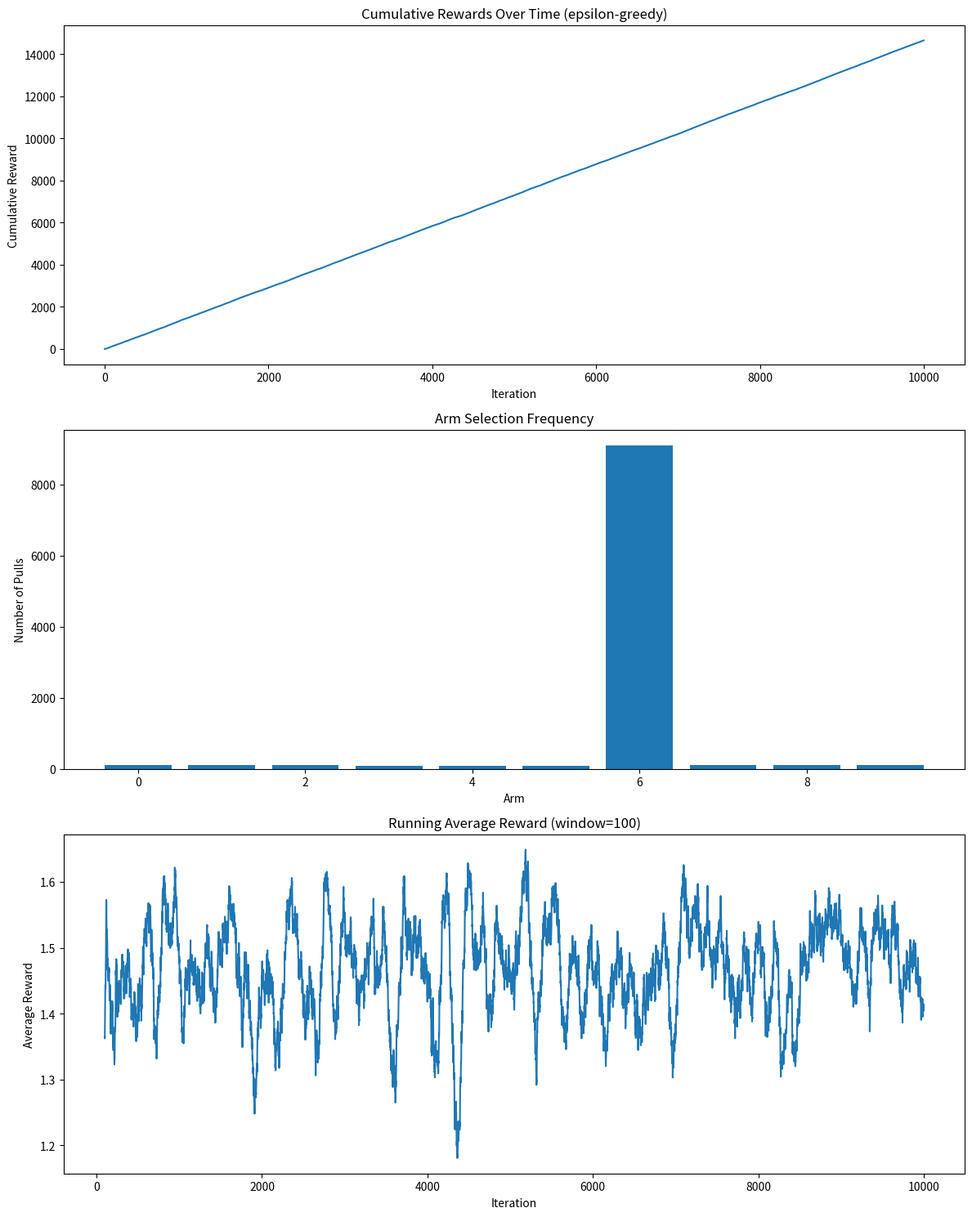
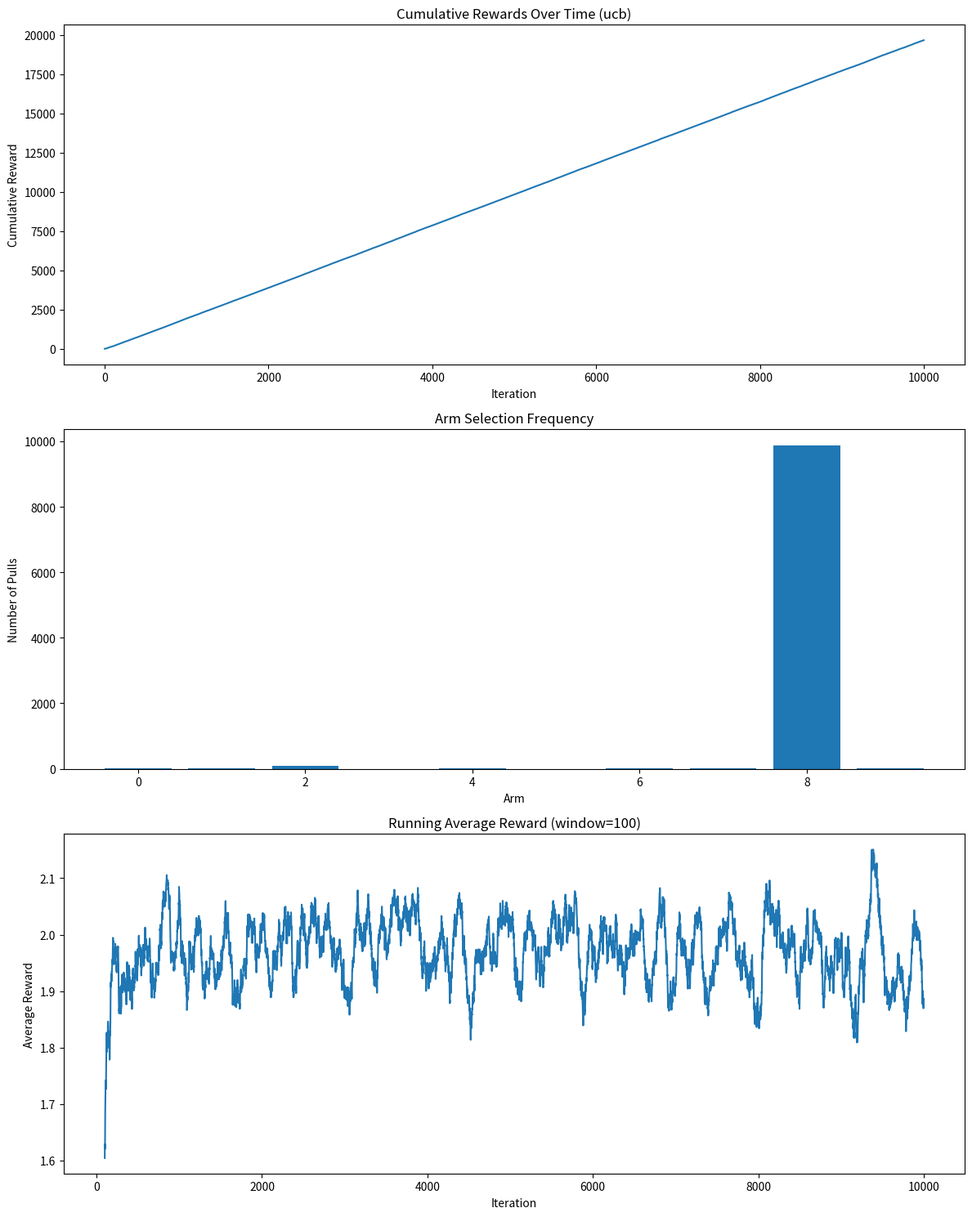
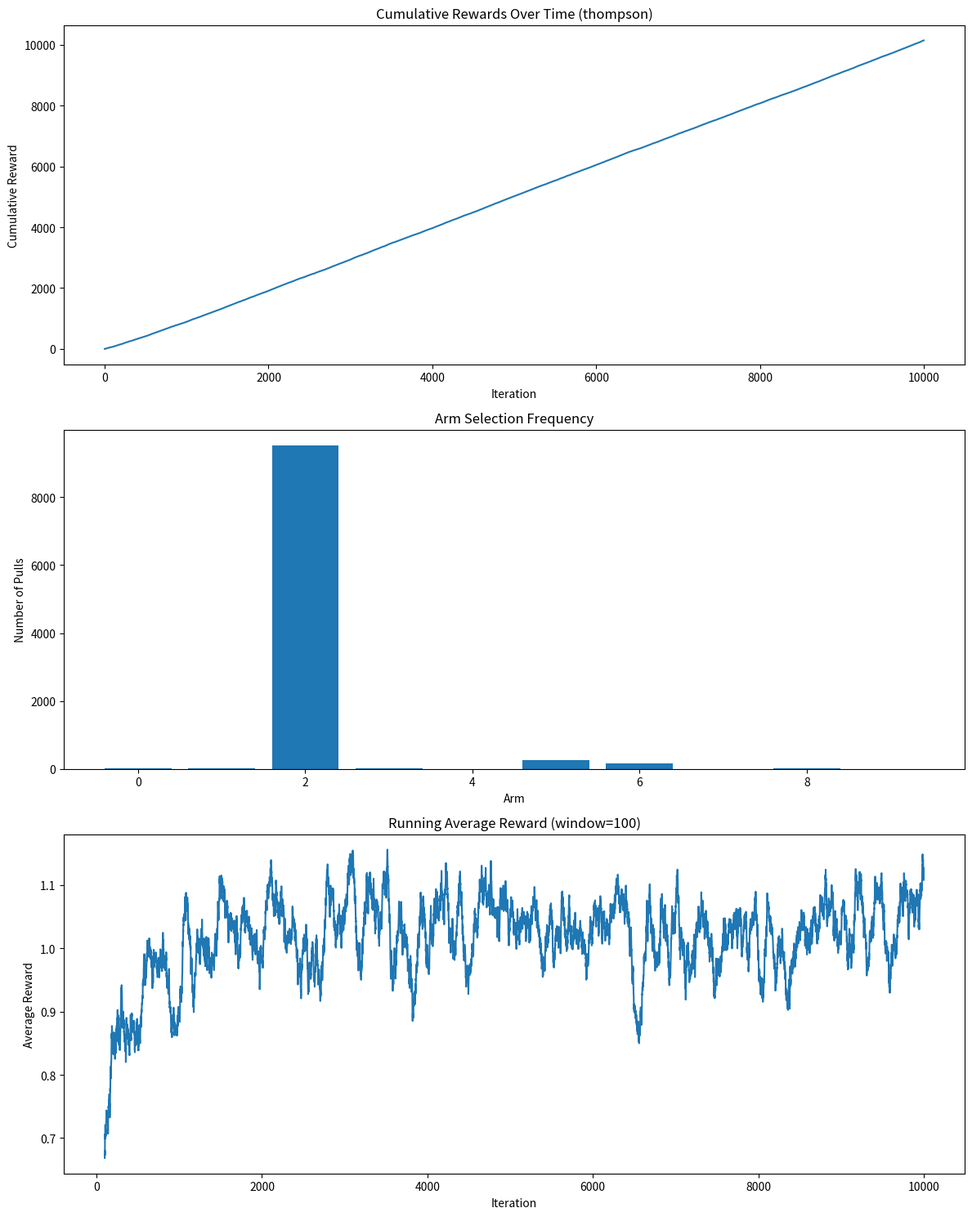
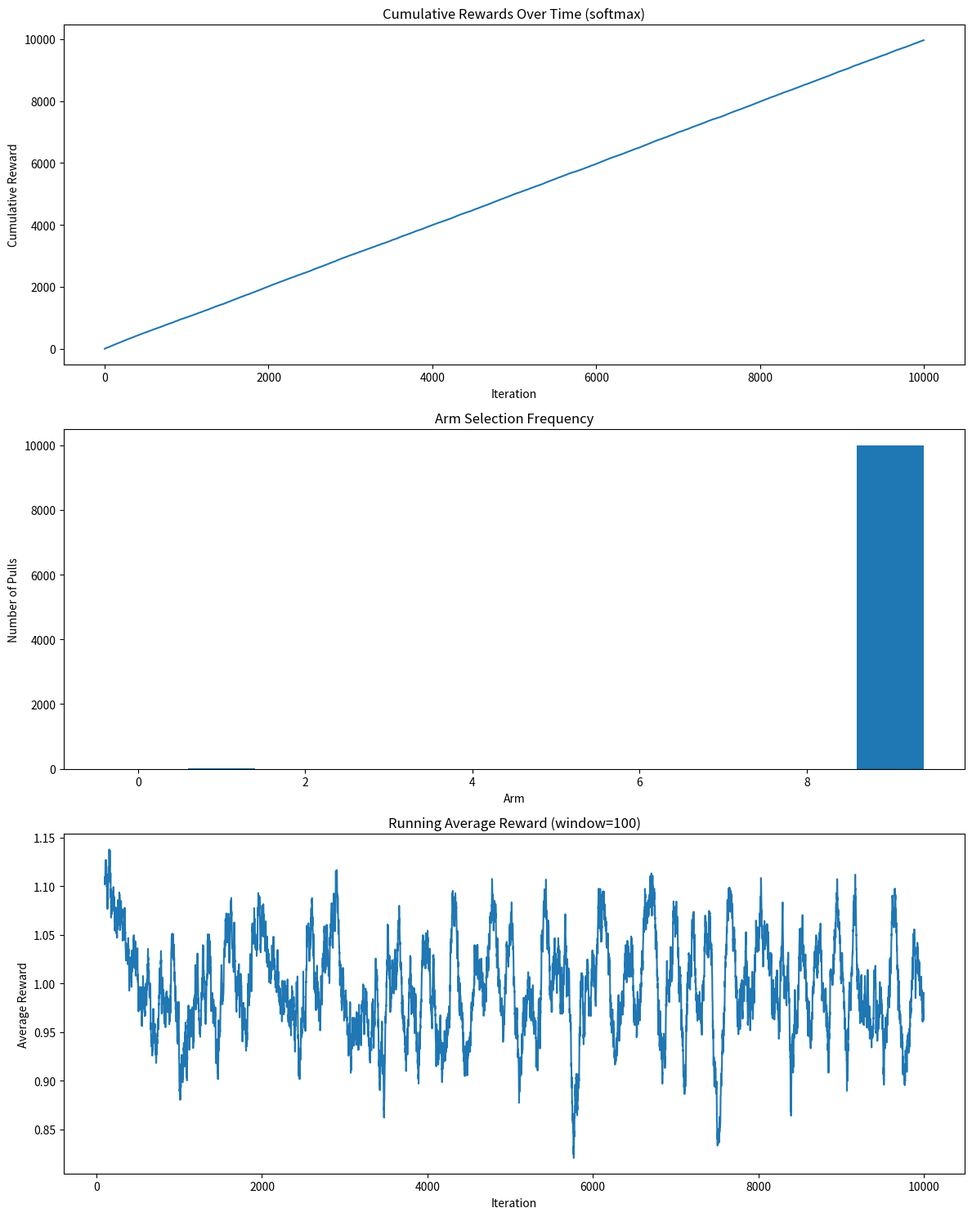
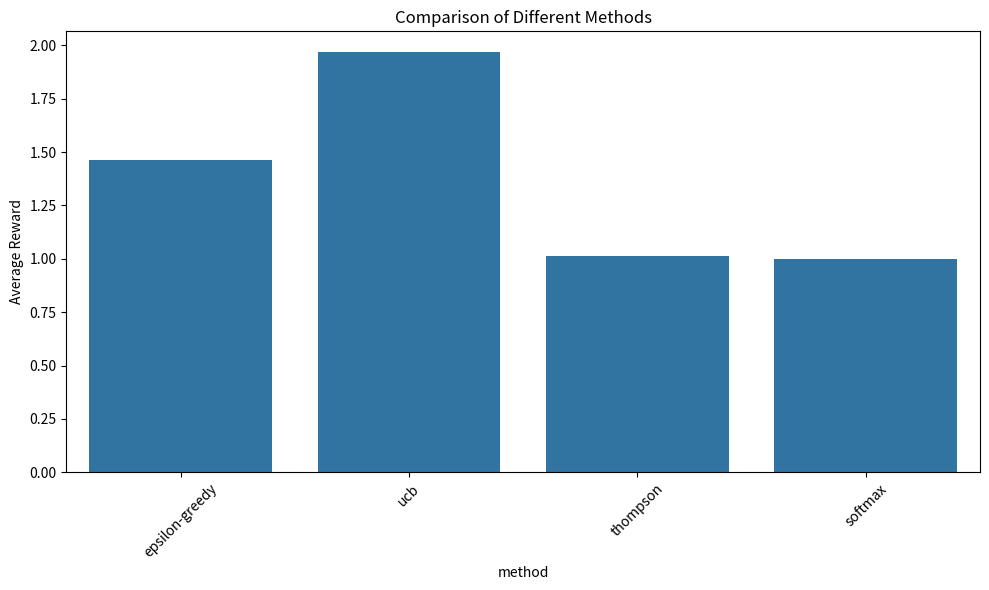

The matplotlib source for these figures, in order:
##Import Packages
import numpy as np
import matplotlib.pyplot as plt
from datetime import datetime
import pandas as pd
from typing import List, Tuple
import seaborn as sns

class Arm:
    def __init__(self, true_mean: float, true_std: float):
        self.true_mean = true_mean
        self.true_std = true_std
        self.pulls = 0
        self.total_reward = 0
        self.mean_reward = 0
        
    def pull(self) -> float:
        reward = np.random.normal(self.true_mean, self.true_std)
        self.pulls += 1
        self.total_reward += reward
        self.mean_reward = self.total_reward / self.pulls
        return reward

class MultiArmedBandit:
    def __init__(self, n_arms: int, method: str, epsilon: float = 0.1, temperature: float = 1.0):
        self.arms = [Arm(np.random.normal(0, 1), 0.5) for _ in range(n_arms)]
        self.n_arms = n_arms
        self.method = method
        self.epsilon = epsilon
        self.temperature = temperature
        self.total_reward = 0
        self.actions_history = []
        self.rewards_history = []
        self.cumulative_rewards = []
        
    def select_arm(self) -> int:
        if self.method == "epsilon-greedy":
            return self._epsilon_greedy()
        elif self.method == "ucb":
            return self._ucb()
        elif self.method == "thompson":
            return self._thompson_sampling()
        elif self.method == "softmax":
            return self._softmax()
        else:
            raise ValueError("Unknown method")
    
    def _epsilon_greedy(self) -> int:
        if np.random.random() < self.epsilon:
            return np.random.randint(self.n_arms)
        return np.argmax([arm.mean_reward for arm in self.arms])
    
    def _ucb(self) -> int:
        total_pulls = sum(arm.pulls for arm in self.arms)
        if total_pulls < self.n_arms:
            return total_pulls
        
        ucb_values = []
        for arm in self.arms:
            if arm.pulls == 0:
                return self.arms.index(arm)
            
            exploration = np.sqrt(2 * np.log(total_pulls) / arm.pulls)
            ucb = arm.mean_reward + exploration
            ucb_values.append(ucb)
            
        return np.argmax(ucb_values)
    
    def _thompson_sampling(self) -> int:
        samples = []
        for arm in self.arms:
            if arm.pulls == 0:
                samples.append(np.random.normal(0, 1))
            else:
                posterior_std = 1 / np.sqrt(arm.pulls)
                samples.append(np.random.normal(arm.mean_reward, posterior_std))
        return np.argmax(samples)
    
    def _softmax(self) -> int:
        probabilities = np.array([arm.mean_reward for arm in self.arms])
        probabilities = np.exp(probabilities / self.temperature)
        probabilities = probabilities / np.sum(probabilities)
        return np.random.choice(self.n_arms, p=probabilities)
    
    def run(self, n_iterations: int) -> None:
        for _ in range(n_iterations):
            chosen_arm = self.select_arm()
            reward = self.arms[chosen_arm].pull()
            
            self.total_reward += reward
            self.actions_history.append(chosen_arm)
            self.rewards_history.append(reward)
            self.cumulative_rewards.append(self.total_reward)
    
    def save_results(self, filename: str) -> None:
        timestamp = datetime.now().strftime("%Y%m%d_%H%M%S")
        with open(f"{filename}_{timestamp}.txt", "w") as f:
            f.write(f"Multi-Armed Bandit Results - {self.method}\n")
            f.write("=" * 50 + "\n\n")
            
            f.write("Parameters:\n")
            f.write(f"Number of arms: {self.n_arms}\n")
            f.write(f"Method: {self.method}\n")
            if self.method == "epsilon-greedy":
                f.write(f"Epsilon: {self.epsilon}\n")
            elif self.method == "softmax":
                f.write(f"Temperature: {self.temperature}\n")
            
            f.write("\nArm Statistics:\n")
            for i, arm in enumerate(self.arms):
                f.write(f"\nArm {i}:\n")
                f.write(f"True mean: {arm.true_mean:.4f}\n")
                f.write(f"Estimated mean: {arm.mean_reward:.4f}\n")
                f.write(f"Number of pulls: {arm.pulls}\n")
            
            f.write(f"\nTotal reward: {self.total_reward:.4f}\n")
            f.write(f"Average reward: {self.total_reward/len(self.rewards_history):.4f}\n")
    
    def plot_results(self, save_path: str = None):
       
        fig, (ax1, ax2, ax3) = plt.subplots(3, 1, figsize=(12, 15))
        
        ax1.plot(self.cumulative_rewards)
        ax1.set_title(f'Cumulative Rewards Over Time ({self.method})')
        ax1.set_xlabel('Iteration')
        ax1.set_ylabel('Cumulative Reward')
      
        arm_counts = np.bincount(self.actions_history)
        ax2.bar(range(self.n_arms), arm_counts)
        ax2.set_title('Arm Selection Frequency')
        ax2.set_xlabel('Arm')
        ax2.set_ylabel('Number of Pulls')
        
        running_avg = pd.Series(self.rewards_history).rolling(window=100).mean()
        ax3.plot(running_avg)
        ax3.set_title('Running Average Reward (window=100)')
        ax3.set_xlabel('Iteration')
        ax3.set_ylabel('Average Reward')
        
        plt.tight_layout()
        if save_path:
            plt.savefig(save_path)
        plt.show()

def benchmark_methods(n_arms: int, n_iterations: int) -> None:
    methods = {
        "epsilon-greedy": {"epsilon": 0.1},
        "ucb": {},
        "thompson": {},
        "softmax": {"temperature": 0.1}
    }
    
    results = []
    
    for method, params in methods.items():
        bandit = MultiArmedBandit(n_arms=n_arms, method=method, **params)
        bandit.run(n_iterations)
       
        bandit.save_results(f"results_{method}")
        bandit.plot_results(f"plots_{method}.png")
        
        results.append({
            'method': method,
            'total_reward': bandit.total_reward,
            'average_reward': bandit.total_reward/n_iterations
        })
    
    results_df = pd.DataFrame(results)
    plt.figure(figsize=(10, 6))
    sns.barplot(x='method', y='average_reward', data=results_df)
    plt.title('Comparison of Different Methods')
    plt.ylabel('Average Reward')
    plt.xticks(rotation=45)
    plt.tight_layout()
    plt.savefig('method_comparison.png')
    plt.show()


if __name__ == "__main__":
    np.random.seed(42)  # for the reproducibility
    benchmark_methods(n_arms=10, n_iterations=10000)
